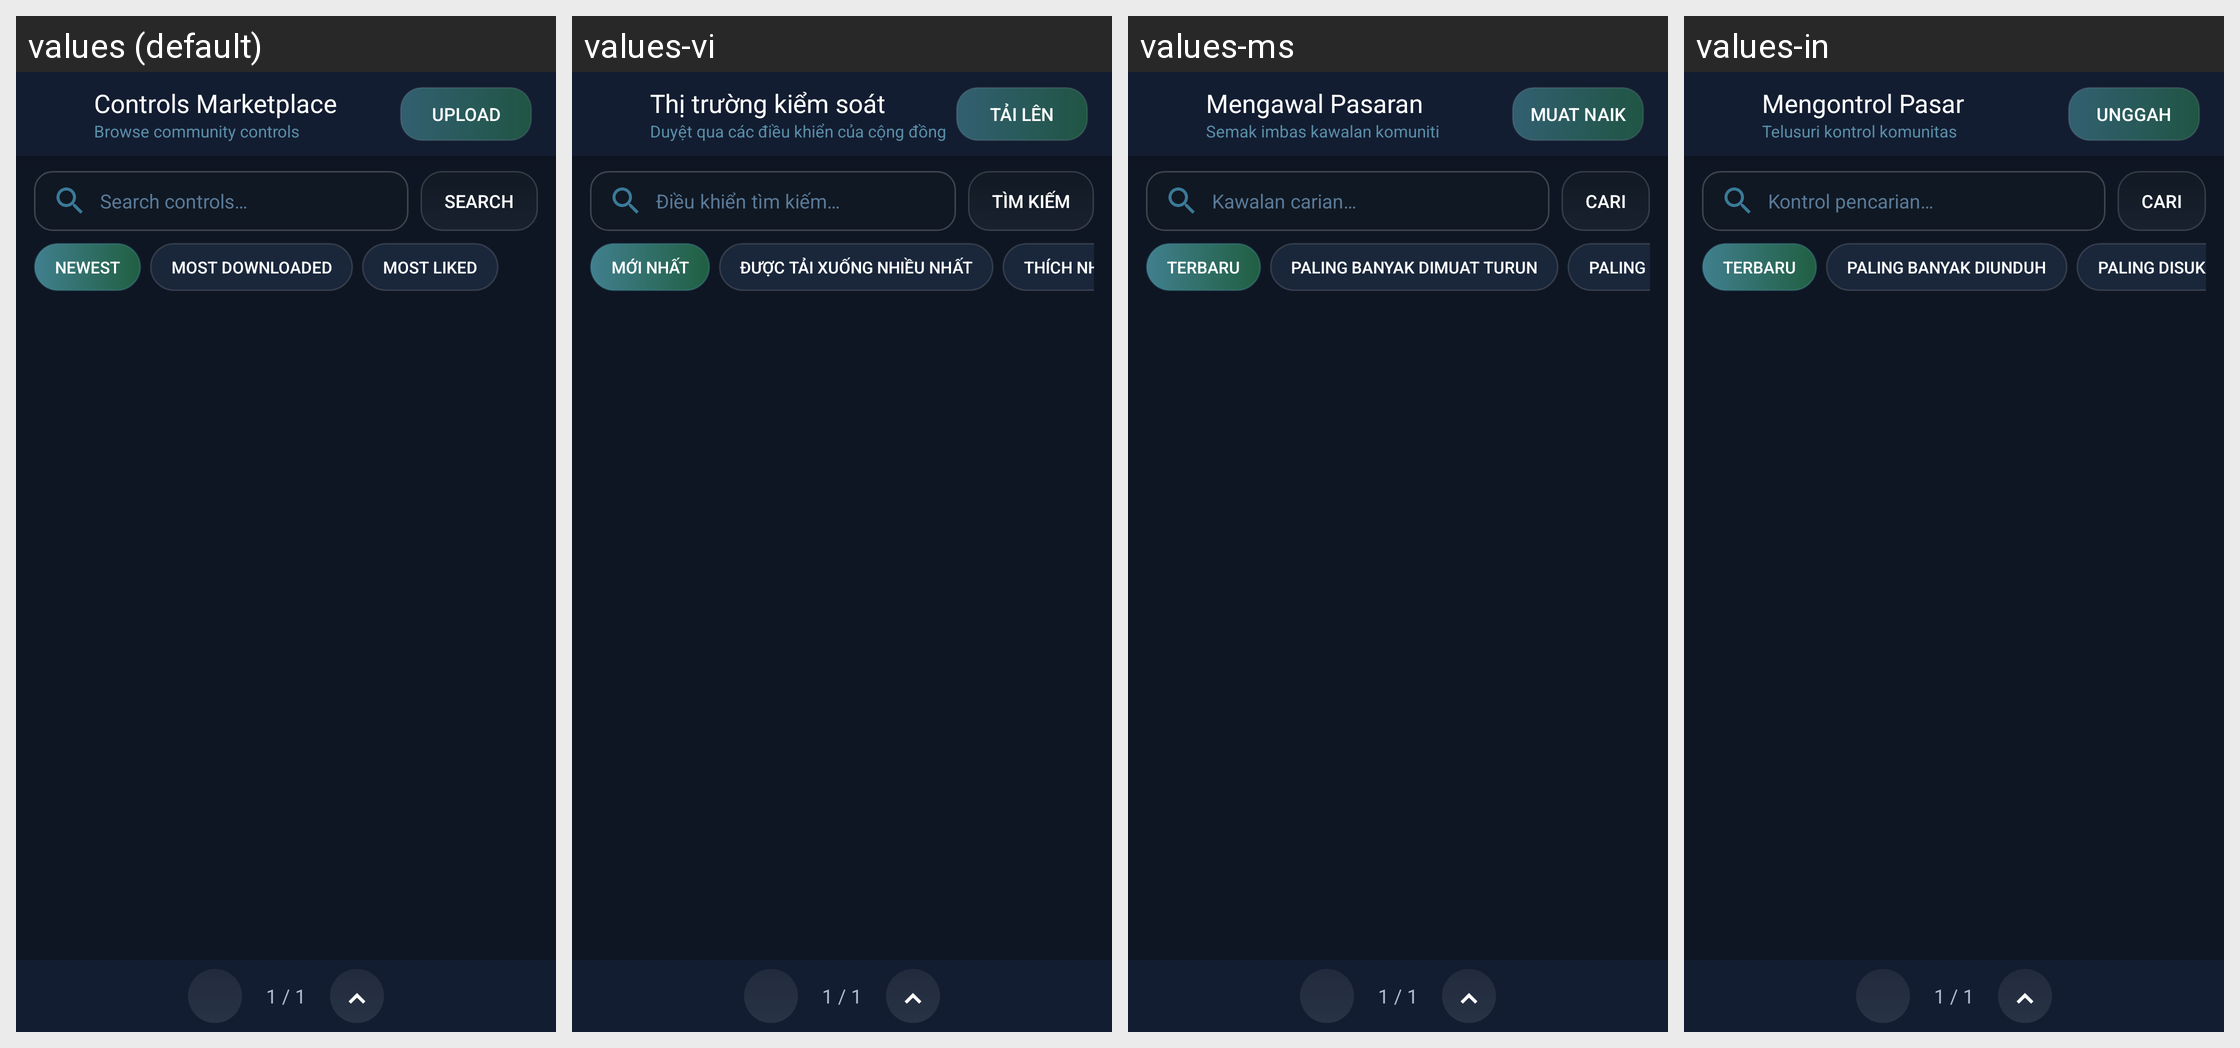

Locale-by-locale string values for the Android screen shown in this grid:
Android screen res/layout/fragment_control_marketplace.xml rendered under 4 locales, left to right: values (default), values-vi, values-ms, values-in. Device: Nexus 5 (rendered at 1080×1920; each locale shown at half size, 540×960, under a caption strip naming it); theme AppTheme.
Other locales in the repository, not shown: values-af, values-ar, values-az-rAZ, values-ba, values-bn-rBD, values-bn-rIN, values-ca, values-cs, values-da, values-de, values-el, values-en-rGB, values-es, values-et-rEE, values-fa-rIR, values-fi, values-fil, values-fr, values-hi, values-hu, values-it, values-iw, values-ja, values-kk, values-ko, values-la, values-lol-rAA, values-lt, values-mn-rMN, values-nl, values-no, values-pl, values-pt, values-pt-rBR, values-ro, values-rpr, values-ru, values-sk-rSK, values-sr, values-sr-rCS, values-sv, values-th, values-tr, values-tt, values-uk, values-zh-rCN, values-zh-rTW.
Strings drawn on this screen, with the default value and each locale's value (text and hints the layout hard-codes, and strings that could not be matched under every locale, appear in the picture but are not listed):

ctrl_marketplace_title
  values: Controls Marketplace
  values-vi: Thị trường kiểm soát
  values-ms: Mengawal Pasaran
  values-in: Mengontrol Pasar

ctrl_marketplace_subtitle
  values: Browse community controls
  values-vi: Duyệt qua các điều khiển của cộng đồng
  values-ms: Semak imbas kawalan komuniti
  values-in: Telusuri kontrol komunitas

ctrl_upload_btn
  values: Upload
  values-vi: Tải lên
  values-ms: Muat naik
  values-in: Unggah

ctrl_search_hint
  values: Search controls…
  values-vi: Điều khiển tìm kiếm…
  values-ms: Kawalan carian…
  values-in: Kontrol pencarian…

ctrl_search_btn
  values: Search
  values-vi: Tìm kiếm
  values-ms: Cari
  values-in: Cari

ctrl_sort_newest
  values: Newest
  values-vi: Mới nhất
  values-ms: Terbaru
  values-in: Terbaru

ctrl_sort_popular
  values: Most downloaded
  values-vi: Được tải xuống nhiều nhất
  values-ms: Paling banyak dimuat turun
  values-in: Paling banyak diunduh

ctrl_sort_liked
  values: Most liked
  values-vi: Thích nhất
  values-ms: Paling suka
  values-in: Paling disukai
